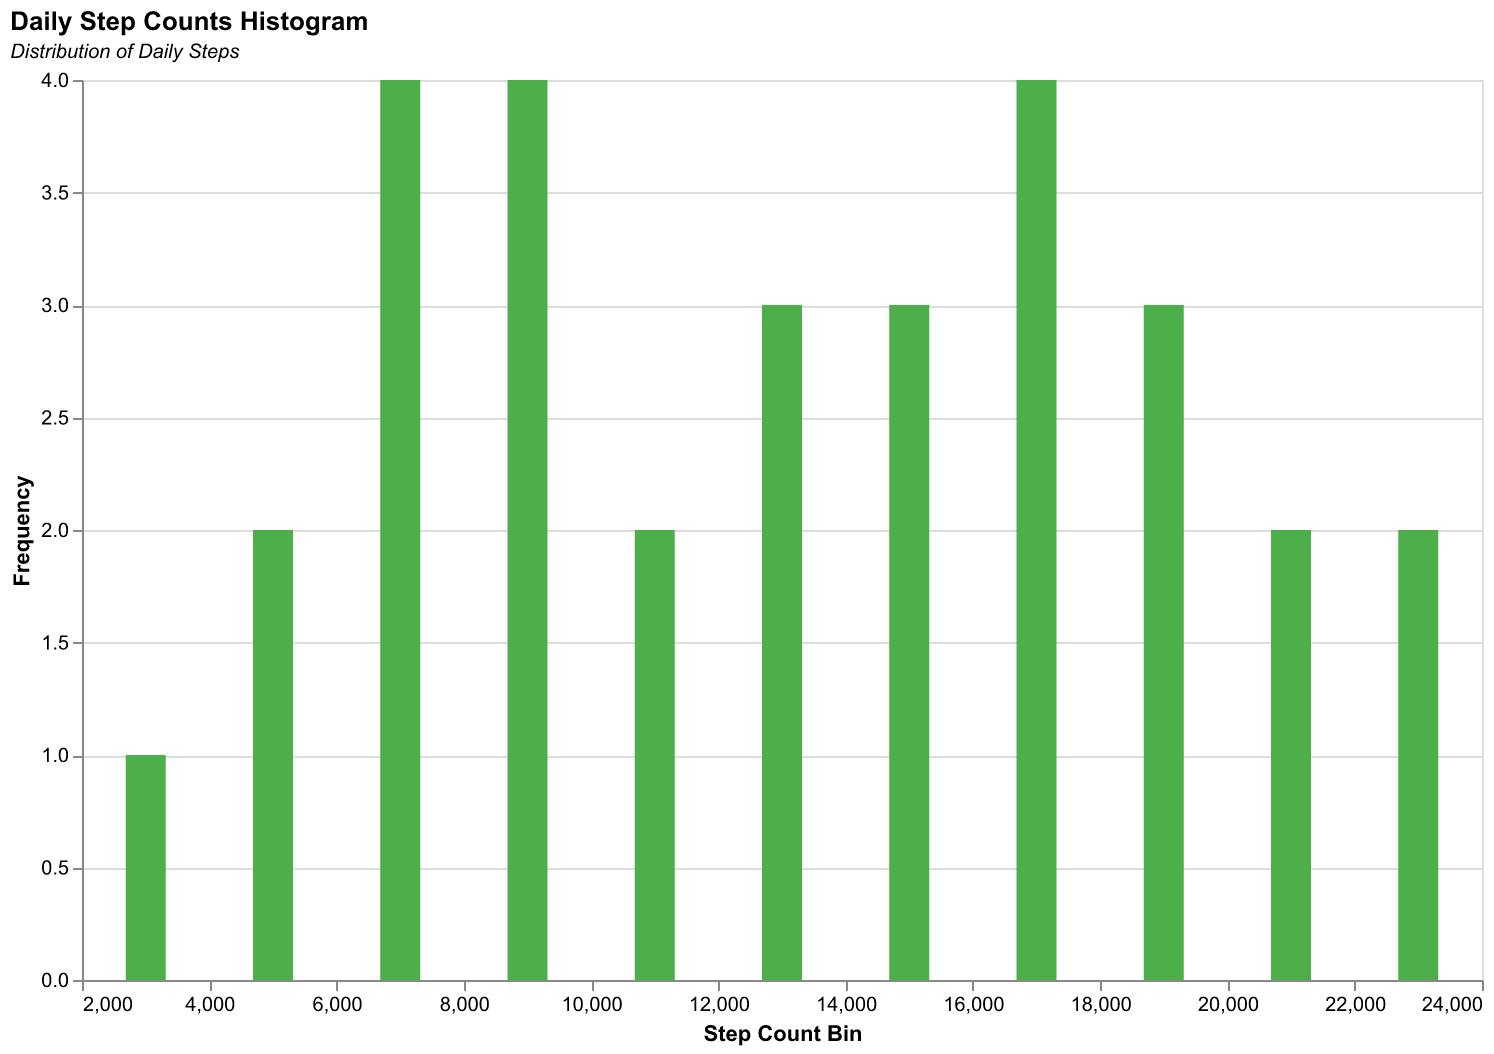

The data file committed next to this chart (first rows):
Date, Steps
2023-01-01, 5000
2023-01-02, 7000
2023-01-03, 6000
2023-01-04, 9000
2023-01-05, 4000
2023-01-06, 3000
2023-01-07, 8000
2023-01-08, 6000
2023-01-09, 7000
2023-01-10, 10000
2023-01-11, 11000
2023-01-12, 8000
2023-01-13, 9000
2023-01-14, 12000
2023-01-15, 13000
2023-01-16, 14000
2023-01-17, 15000
2023-01-18, 13000
2023-01-19, 16000
2023-01-20, 14000
2023-01-21, 17000
2023-01-22, 16000
2023-01-23, 18000
2023-01-24, 19000
2023-01-25, 18000
2023-01-26, 17000
2023-01-27, 20000
2023-01-28, 21000
2023-01-29, 22000
2023-01-30, 23000
